Image classification data set "data" (guidouche/DataMiningProject on GitHub). Class labels (5): etoile, lune, nuage, para, soleil.

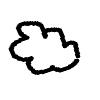
Label: nuage

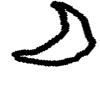
Label: lune

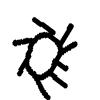
Label: soleil

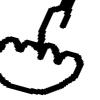
Label: para

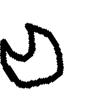
Label: lune

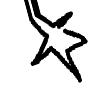
Label: etoile
